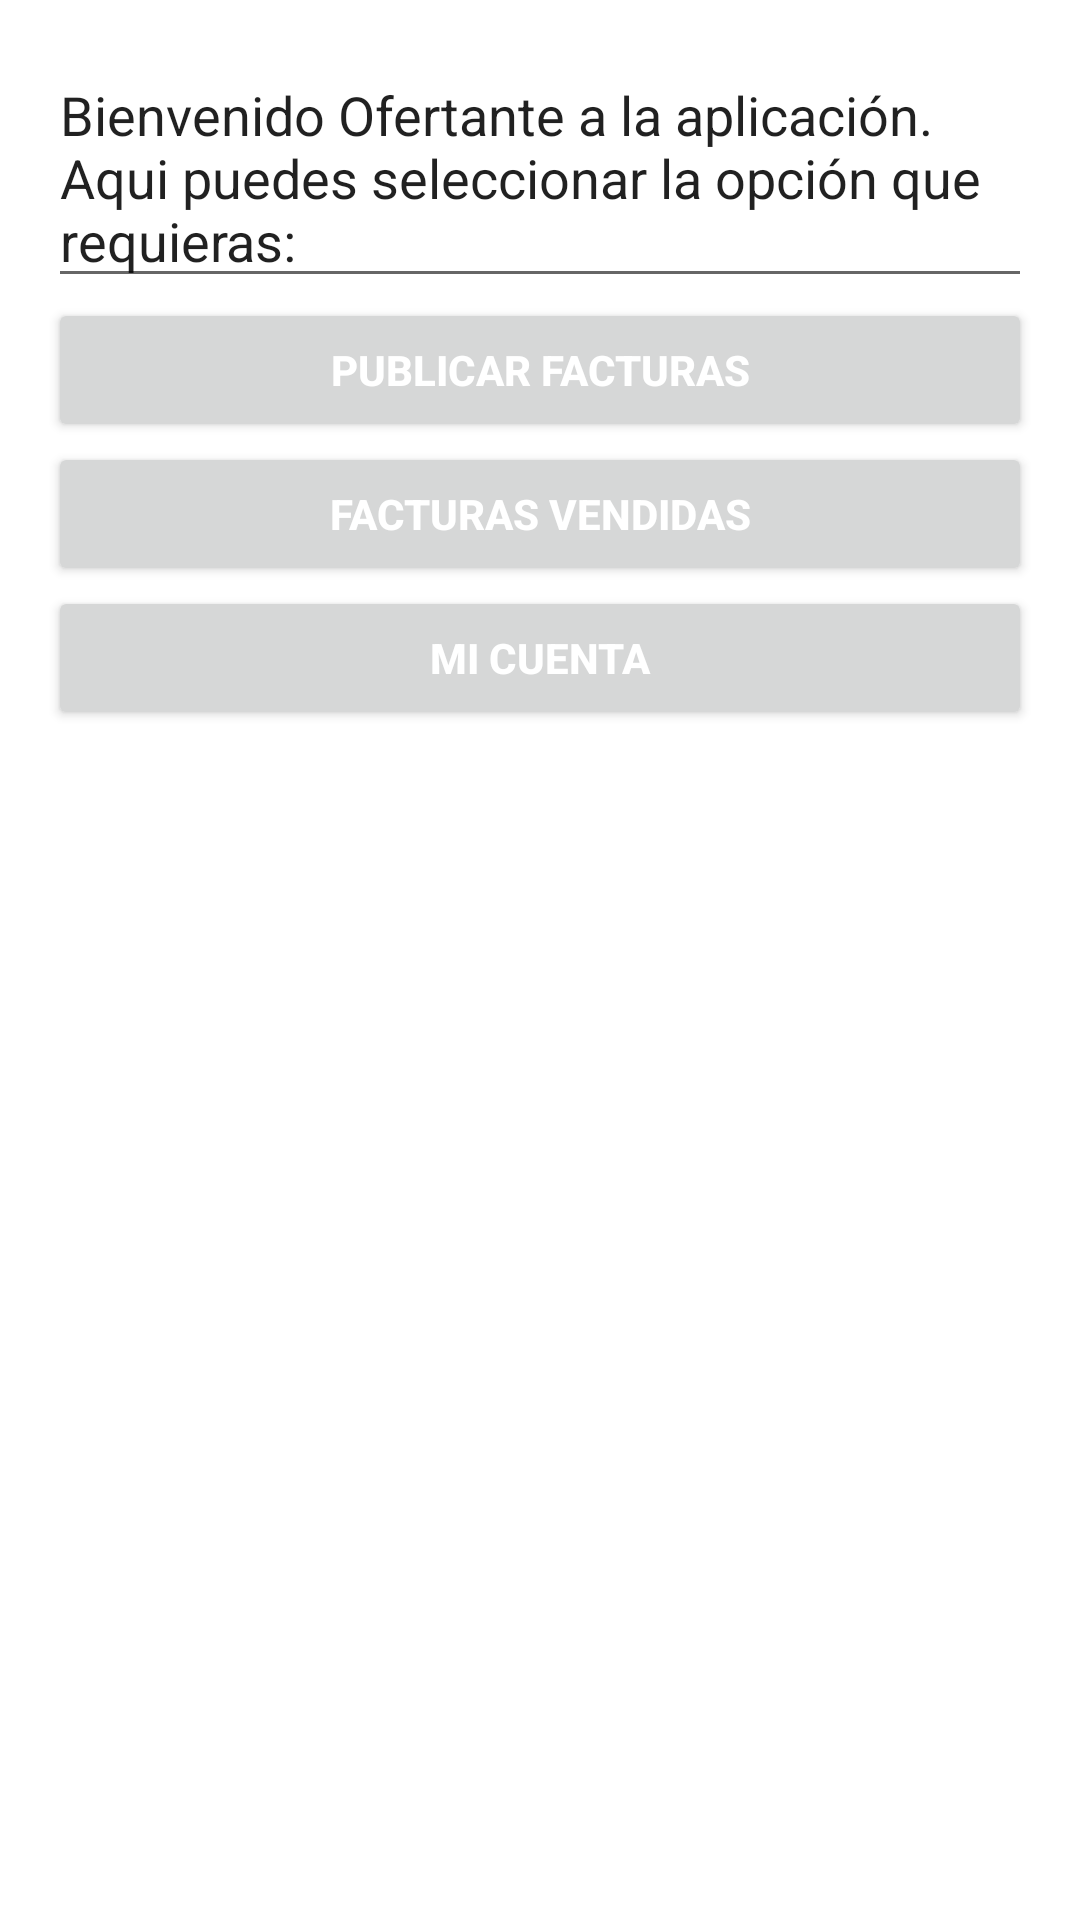

Here is an Android app screen rendered from its layout file. Give the layout XML and the strings, colors and styles it references.
<!-- AndroidManifest.xml: application theme Theme.Confirming -->
<!-- res/layout/activity_menu_ofertante.xml -->
<?xml version="1.0" encoding="utf-8"?>
<LinearLayout xmlns:android="http://schemas.android.com/apk/res/android"
    xmlns:app="http://schemas.android.com/apk/res-auto"
    xmlns:tools="http://schemas.android.com/tools"
    android:id="@+id/container"
    android:layout_width="match_parent"
    android:layout_height="match_parent"
    android:orientation="vertical"
    android:paddingLeft="16dp"
    android:paddingTop="16dp"
    android:paddingRight="16dp"
    android:paddingBottom="16dp">


    <LinearLayout
        android:layout_width="match_parent"
        android:layout_height="wrap_content"
        android:orientation="vertical">


        <EditText
            android:id="@+id/editMultiLine"
            android:layout_width="match_parent"
            android:layout_height="wrap_content"
            android:ems="10"
            android:gravity="start|top"
            android:inputType="textMultiLine"
            android:text="Bienvenido Ofertante a la aplicación. Aqui puedes seleccionar la opción que requieras:"
            android:autofillHints="" />

    </LinearLayout>

    <Button
        android:id="@+id/btnPublicarFacturas"
        android:layout_width="match_parent"
        android:layout_height="wrap_content"
        android:text="@string/btnPublicarFacturas"
        android:textColor="#FFFFFF"
        android:textStyle="bold" />

    <Button
        android:id="@+id/btnFacturasVendidas"
        android:layout_width="match_parent"
        android:layout_height="wrap_content"
        android:text="@string/btnFacturasVendidas"
        android:textColor="#FFFFFF"
        android:textStyle="bold" />

    <Button
        android:id="@+id/btnMiCuentaOfer"
        android:layout_width="match_parent"
        android:layout_height="wrap_content"
        android:text="@string/buttonMiCuenta"
        android:textColor="#FFFFFF"
        android:textStyle="bold" />

</LinearLayout>
<!-- resources referenced by this layout -->
<resources>
  <string name="btnFacturasVendidas">Facturas Vendidas</string>
  <string name="btnPublicarFacturas">Publicar Facturas</string>
  <string name="buttonMiCuenta">Mi Cuenta</string>
  <style name="Theme.Confirming" parent="Theme.MaterialComponents.DayNight.DarkActionBar">
          
          <item name="colorPrimary">@color/purple_500</item>
          <item name="colorPrimaryVariant">@color/purple_700</item>
          <item name="colorOnPrimary">@color/black</item>
          
          <item name="colorSecondary">@color/teal_200</item>
          <item name="colorSecondaryVariant">@color/teal_700</item>
          <item name="colorOnSecondary">@color/black</item>
          
          <item name="android:statusBarColor" tools:targetApi="l">?attr/colorPrimaryVariant</item>
          
      </style>
  <color name="purple_500">#FF0C62CB</color>
  <color name="purple_700">#24626E</color>
  <color name="black">#FF000000</color>
  <color name="teal_200">#FF000000</color>
  <color name="teal_700">#FF018786</color>
</resources>
